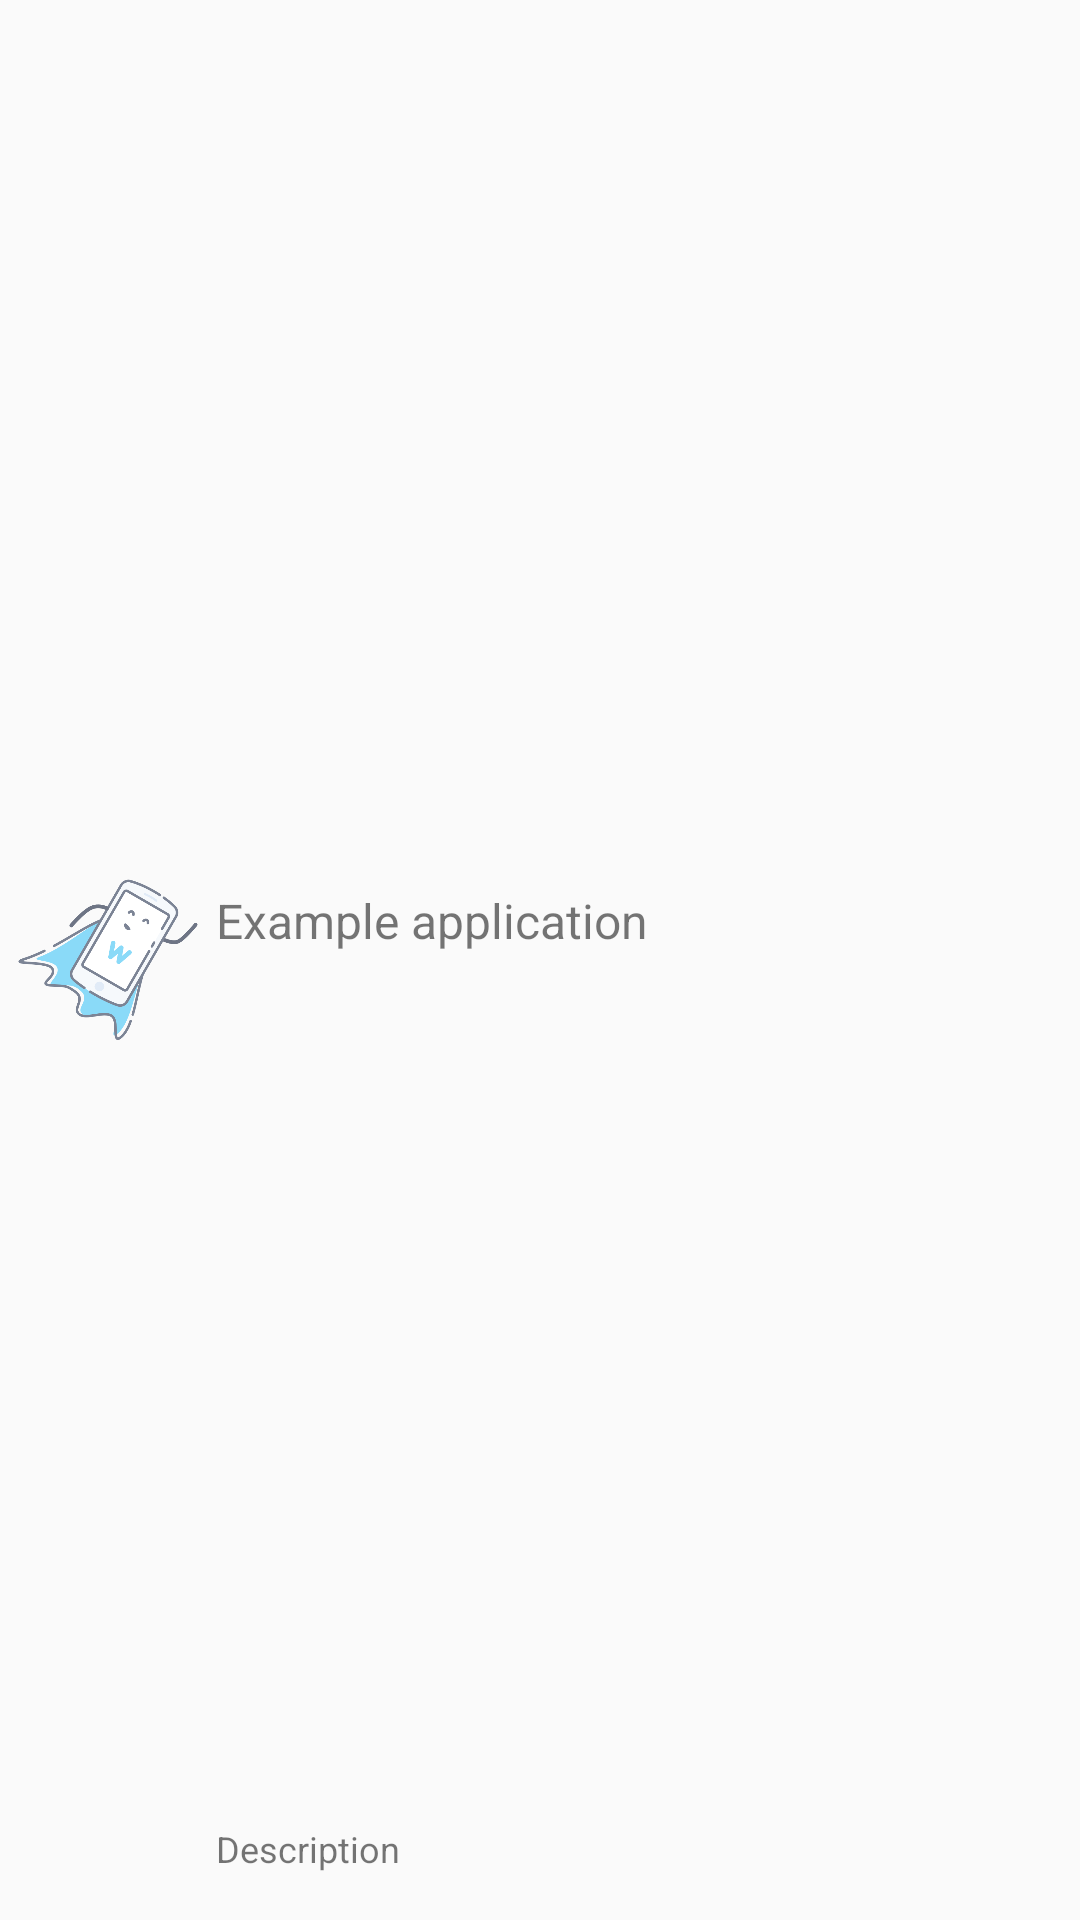

Here is an Android app screen rendered from its layout file. Give the layout XML and the strings, colors and styles it references.
<!-- AndroidManifest.xml: application theme AppTheme -->
<!-- res/layout/layout_contact_item.xml -->
<RelativeLayout xmlns:android="http://schemas.android.com/apk/res/android"
    android:layout_width="fill_parent"
    android:layout_height="?android:attr/listPreferredItemHeight"
    android:layout_marginBottom="2dp"
    android:padding="6dip">

    <ImageView
        android:id="@+id/icon"
        android:layout_width="60dp"
        android:layout_height="60dp"
        android:layout_alignParentBottom="true"
        android:layout_alignParentTop="true"
        android:layout_marginEnd="6dip"
        android:contentDescription="TODO"
        android:src="@drawable/flying_phone" />

    <TextView
        android:id="@+id/secondLine"
        android:layout_width="fill_parent"
        android:layout_height="26dip"
        android:layout_alignParentBottom="true"
        android:layout_alignParentEnd="true"
        android:layout_toEndOf="@id/icon"
        android:ellipsize="marquee"
        android:maxLines="1"
        android:text="Description"
        android:textSize="@dimen/textSizeSmallSs" />

    <TextView
        android:id="@+id/firstLine"
        android:layout_width="fill_parent"
        android:layout_height="wrap_content"
        android:layout_above="@id/secondLine"
        android:layout_alignParentEnd="true"
        android:layout_alignParentTop="true"
        android:layout_alignWithParentIfMissing="true"
        android:layout_toEndOf="@id/icon"
        android:gravity="center_vertical"
        android:text="Example application"
        android:textSize="@dimen/textSizeSmall" />

</RelativeLayout>
<!-- resources referenced by this layout -->
<resources>
  <dimen name="textSizeSmall">16sp</dimen>
  <dimen name="textSizeSmallSs">12sp</dimen>
  <!-- drawable flying_phone: png bitmap (drawable, 16671 bytes) -->
  <style name="AppTheme" parent="Theme.AppCompat.Light.NoActionBar">
          
          <item name="colorPrimary">@color/colorPrimary</item>
          <item name="colorPrimaryDark">@color/colorPrimaryDark</item>
          <item name="colorAccent">@color/colorAccent</item>
      </style>
  <color name="colorPrimary">#00D3FF</color>
  <color name="colorPrimaryDark">#00D3EF</color>
  <color name="colorAccent">#ffffff</color>
</resources>
